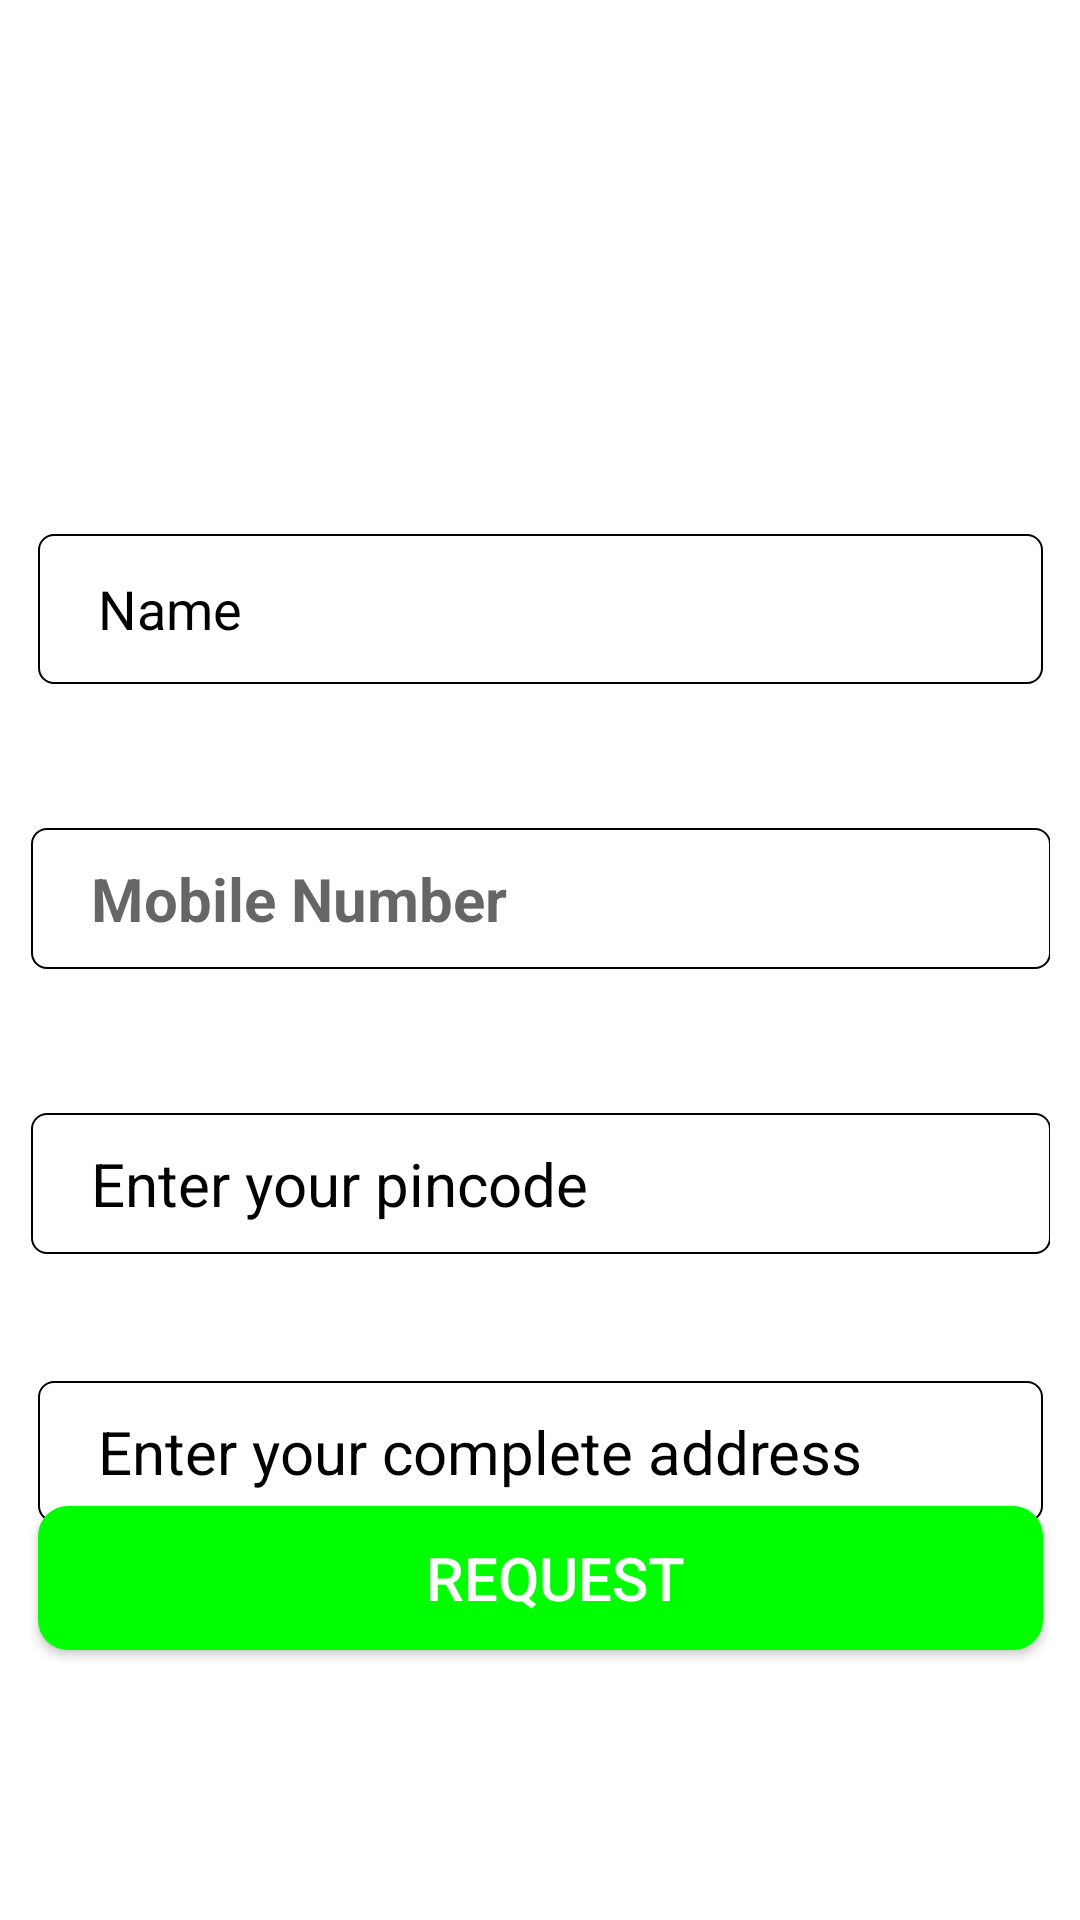

Layout XML and referenced resources for this Android screen:
<!-- AndroidManifest.xml: application theme Theme.Plasck -->
<!-- res/layout/activity_customer_sell.xml -->
<?xml version="1.0" encoding="utf-8"?>
<androidx.constraintlayout.widget.ConstraintLayout xmlns:android="http://schemas.android.com/apk/res/android"
    xmlns:app="http://schemas.android.com/apk/res-auto"
    xmlns:tools="http://schemas.android.com/tools"
    android:layout_width="match_parent"
    android:layout_height="match_parent"
    android:background="@color/white"
    android:gravity="fill_vertical"
    android:orientation="vertical"
    android:padding="10dp"
    tools:context=".CustomerSell">


    <EditText
        android:id="@+id/PersonName"
        android:layout_width="335dp"
        android:layout_height="50dp"
        android:layout_marginStart="32dp"
        android:layout_marginTop="168dp"
        android:layout_marginEnd="32dp"
        android:background="@drawable/editextedges"
        android:ems="10"
        android:hint="Name"
        android:inputType="textPersonName"
        android:paddingLeft="20dp"
        android:paddingTop="10dp"
        android:paddingEnd="10dp"
        android:paddingBottom="10dp"
        android:textColor="@color/black"
        android:textColorHint="@color/black"
        app:layout_constraintEnd_toEndOf="parent"
        app:layout_constraintStart_toStartOf="parent"
        app:layout_constraintTop_toTopOf="parent" />

    <LinearLayout
        android:id="@+id/linearLayout"
        android:layout_width="340dp"
        android:layout_height="47dp"
        android:layout_marginTop="48dp"
        android:background="@drawable/editextedges"
        android:orientation="horizontal"
        app:layout_constraintEnd_toEndOf="@+id/PersonName"
        app:layout_constraintStart_toStartOf="@+id/PersonName"
        app:layout_constraintTop_toBottomOf="@+id/PersonName">


        <EditText
            android:id="@+id/phonenumber"
            android:layout_width="match_parent"
            android:layout_height="wrap_content"
            android:background="@android:color/transparent"
            android:cursorVisible="false"
            android:hint="Mobile Number"
            android:inputType="number"
            android:longClickable="false"
            android:maxLength="10"
            android:paddingLeft="20dp"
            android:paddingTop="10dp"
            android:paddingEnd="10dp"
            android:paddingBottom="10dp"
            android:textColor="@color/black"
            android:textSize="20sp"
            android:textStyle="normal|bold" />
    </LinearLayout>

    <LinearLayout
        android:id="@+id/linearLayout2"
        android:layout_width="340dp"
        android:layout_height="wrap_content"
        android:layout_marginTop="48dp"
        android:orientation="vertical"
        app:layout_constraintEnd_toEndOf="@+id/PersonName"
        app:layout_constraintStart_toStartOf="@+id/PersonName"
        app:layout_constraintTop_toBottomOf="@+id/linearLayout">

        <EditText
            android:id="@+id/pincode"
            android:layout_width="match_parent"
            android:layout_height="wrap_content"
            android:background="@drawable/editextedges"
            android:ems="10"

            android:hint="Enter your pincode"
            android:inputType="number"
            android:maxLength="6"
            android:paddingLeft="20dp"
            android:paddingTop="10dp"
            android:paddingEnd="10dp"
            android:paddingBottom="10dp"
            android:textColor="@color/black"
            android:textColorHint="@color/black"
            android:textSize="20sp" />


    </LinearLayout>

    <EditText
        android:id="@+id/adress"
        android:layout_width="0dp"
        android:layout_height="wrap_content"
        android:layout_marginTop="48dp"
        android:layout_marginBottom="140dp"
        android:background="@drawable/editextedges"
        android:ems="10"
        android:hint="Enter your complete address"
        android:inputType="textPersonName"
        android:paddingLeft="20dp"
        android:paddingTop="10dp"
        android:paddingEnd="10dp"
        android:paddingBottom="10dp"
        android:textColor="@color/black"
        android:textColorHint="@color/black"
        android:textSize="20sp"
        app:layout_constraintBottom_toBottomOf="parent"
        app:layout_constraintEnd_toEndOf="@+id/PersonName"
        app:layout_constraintHorizontal_bias="0.0"
        app:layout_constraintStart_toStartOf="@+id/PersonName"
        app:layout_constraintTop_toBottomOf="@+id/linearLayout2"
        app:layout_constraintVertical_bias="0.256" />

    <Button
        android:id="@+id/req"
        style="@style/Widget.AppCompat.Button.Colored"
        android:layout_width="0dp"
        android:layout_height="wrap_content"
        android:layout_marginBottom="80dp"
        android:background="@drawable/curved_edges"
        android:backgroundTintMode="src_atop"
        android:paddingLeft="20dp"
        android:paddingTop="10dp"
        android:paddingEnd="10dp"
        android:paddingBottom="10dp"
        android:style="@drawble/curved_edge"
        android:text="request"
        android:textColor="@color/white"
        android:textSize="20sp"
        app:icon="@drawable/curved_edges"
        app:iconGravity="textTop"
        app:iconPadding="7dp"
        app:iconTint="#FFFFFF"
        app:layout_constraintBottom_toBottomOf="parent"
        app:layout_constraintEnd_toEndOf="@+id/PersonName"
        app:layout_constraintHorizontal_bias="0.0"
        app:layout_constraintStart_toStartOf="@+id/PersonName" />

</androidx.constraintlayout.widget.ConstraintLayout>
<!-- resources referenced by this layout -->
<resources>
  <!-- drawable curved_edges (drawable) -->
  <shape android:shape="rectangle" xmlns:android="http://schemas.android.com/apk/res/android">
      <corners android:radius="10dp"/>
      <solid android:color="#00FF00"/>
  </shape>
  <!-- drawable editextedges (drawable) -->
  <?xml version="1.0" encoding="utf-8"?>
  <shape android:shape="rectangle" xmlns:android="http://schemas.android.com/apk/res/android">
      <stroke android:color="@color/black" android:width="0.5dp"/>
      <corners android:radius="5dp"/>
  </shape>
  <style name="Theme.Plasck" parent="Theme.MaterialComponents.DayNight.DarkActionBar">
          
          <item name="colorPrimary">@color/purple_500</item>
          <item name="colorPrimaryVariant">@color/purple_700</item>
          <item name="colorOnPrimary">@color/white</item>
          
          <item name="colorSecondary">@color/teal_200</item>
          <item name="colorSecondaryVariant">@color/teal_700</item>
          <item name="colorOnSecondary">@color/black</item>
          
          <item name="android:statusBarColor" tools:targetApi="l">?attr/colorPrimaryVariant</item>
          
      </style>
  <!-- not gathered from this repository: default colours our renderer supplied (Android Studio template values) -->
  <color name="purple_500">#FF6200EE</color>
  <color name="purple_700">#FF3700B3</color>
  <color name="teal_200">#FF03DAC5</color>
  <color name="teal_700">#FF018786</color>
  <color name="black">#FF000000</color>
  <color name="white">#FFFFFFFF</color>
</resources>
